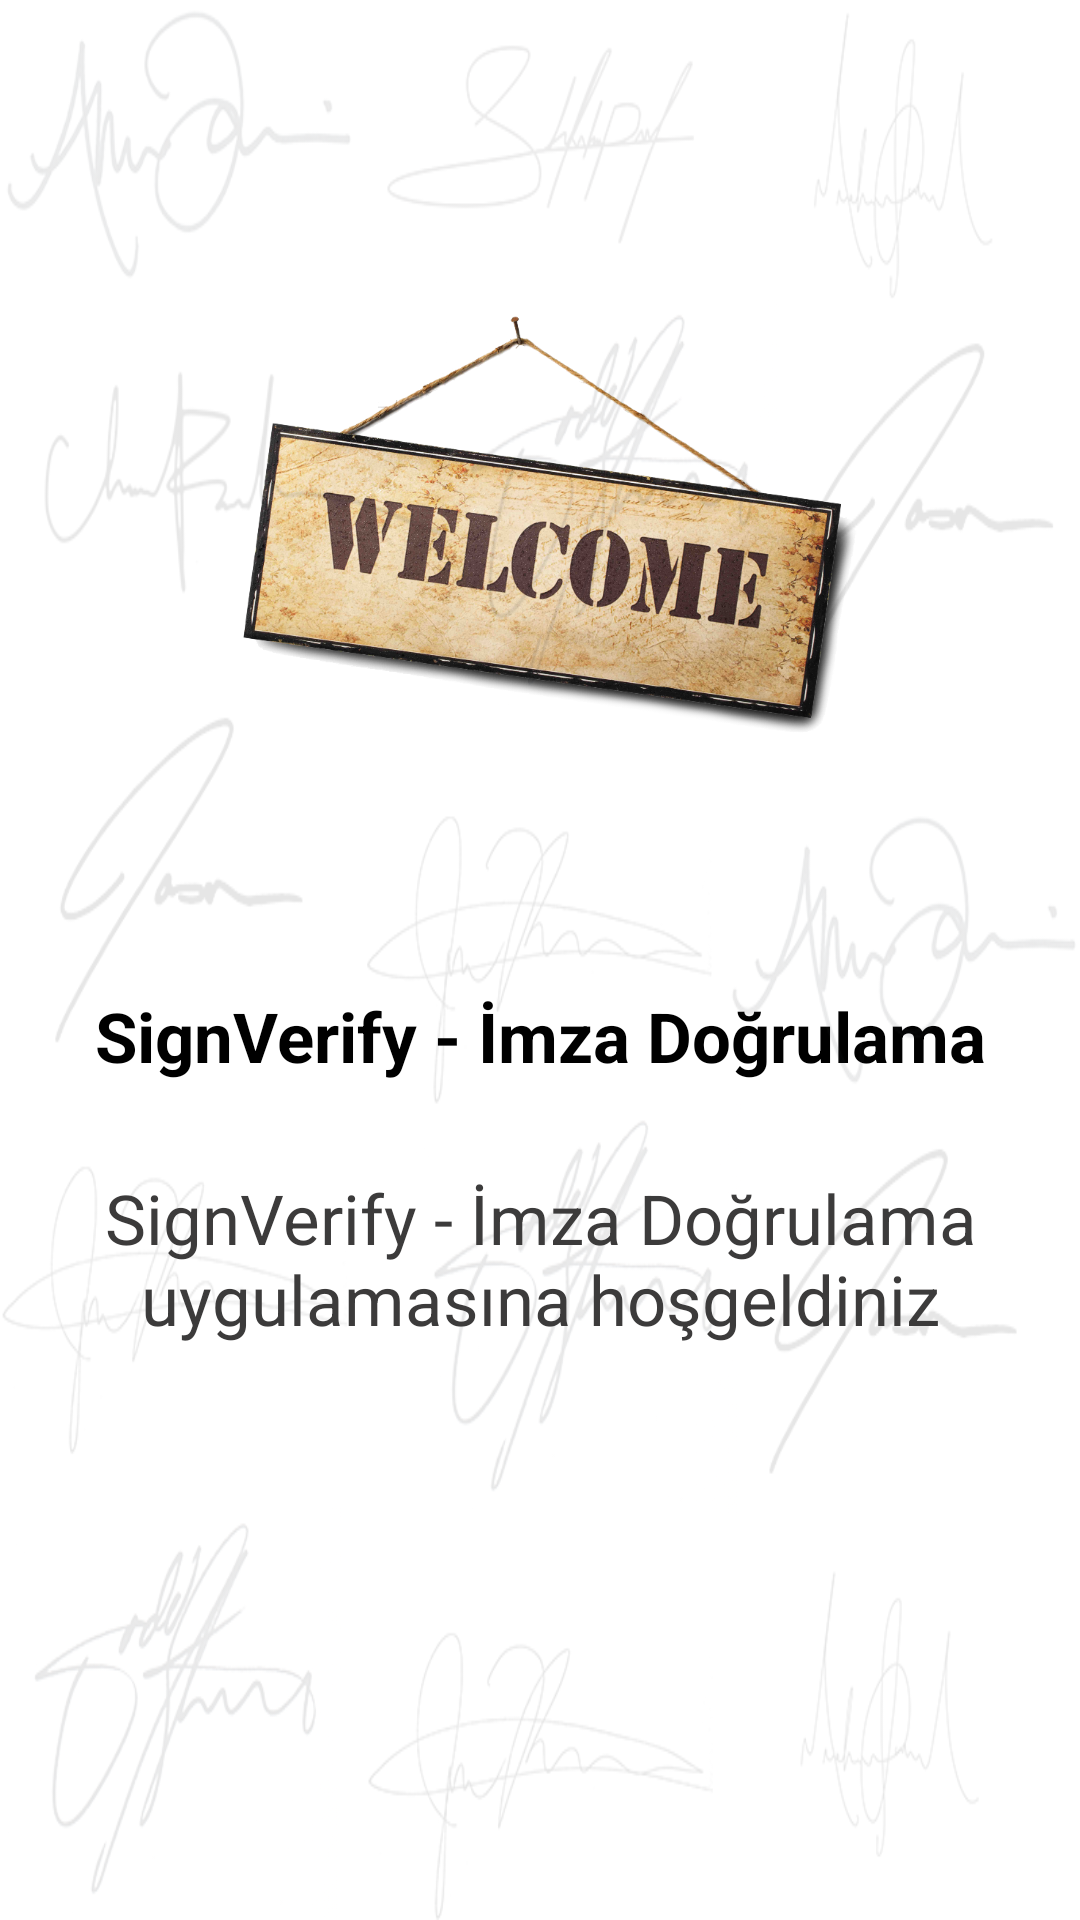

This screen was rendered from an Android layout file. Write that file and the resources it references.
<!-- AndroidManifest.xml: application theme Theme.SignVerify -->
<!-- res/layout/onboarding_default_layout.xml -->
<?xml version="1.0" encoding="utf-8"?>
<androidx.constraintlayout.widget.ConstraintLayout xmlns:android="http://schemas.android.com/apk/res/android"
    xmlns:app="http://schemas.android.com/apk/res-auto"
    xmlns:tools="http://schemas.android.com/tools"
    android:background="@color/onboarding_background"
    android:layout_width="match_parent"
    android:layout_height="match_parent">


    <ImageView
        android:id="@+id/image"
        android:layout_width="250dp"
        android:layout_height="250dp"
        android:layout_marginTop="50dp"
        app:layout_constraintEnd_toEndOf="parent"
        app:layout_constraintStart_toStartOf="parent"
        app:layout_constraintTop_toTopOf="parent"
        app:srcCompat="@drawable/welcome" />

    <TextView
        android:id="@+id/title"
        android:layout_width="match_parent"
        android:layout_height="wrap_content"
        android:layout_marginStart="10dp"
        android:layout_marginEnd="10dp"
        android:layout_marginTop="30dp"
        android:text="SignVerify - İmza Doğrulama"
        android:textColor="@color/onboarding_title"
        android:gravity="center"
        android:textStyle="bold"
        android:textSize="23sp"
        app:layout_constraintStart_toStartOf="parent"
        app:layout_constraintEnd_toEndOf="parent"
        app:layout_constraintTop_toBottomOf="@id/image"/>

    <ImageView
        android:layout_width="match_parent"
        android:layout_height="match_parent"
        android:scaleType="fitXY"
        android:alpha="0.10"
        android:translationZ="0dp"
        app:layout_constraintBottom_toBottomOf="parent"
        app:layout_constraintEnd_toEndOf="parent"
        app:layout_constraintStart_toStartOf="parent"
        app:layout_constraintTop_toBottomOf="@id/image"
        app:srcCompat="@drawable/onboarding_background" />

    <TextView
        android:id="@+id/description"
        android:layout_width="match_parent"
        android:layout_height="0dp"
        android:layout_marginStart="10dp"
        android:layout_marginEnd="10dp"
        android:layout_marginBottom="10dp"
        android:layout_marginTop="30dp"
        android:text="SignVerify - İmza Doğrulama uygulamasına hoşgeldiniz"
        android:textColor="@color/onboarding_description"
        android:gravity="center_horizontal"
        android:textSize="23sp"
        app:layout_constraintStart_toStartOf="parent"
        app:layout_constraintEnd_toEndOf="parent"
        app:layout_constraintTop_toBottomOf="@id/title"
        app:layout_constraintBottom_toBottomOf="parent"/>




</androidx.constraintlayout.widget.ConstraintLayout>
<!-- resources referenced by this layout -->
<resources>
  <color name="onboarding_background">#FFFFFF</color>
  <color name="onboarding_description">#3C3B3B</color>
  <color name="onboarding_title">#000000</color>
  <!-- drawable onboarding_background: png bitmap (drawable, 547214 bytes) -->
  <!-- drawable welcome: png bitmap (drawable, 588118 bytes) -->
  <style name="Theme.SignVerify" parent="Theme.MaterialComponents.DayNight.NoActionBar">
          
          <item name="colorPrimary">@color/purple_500</item>
          <item name="colorPrimaryVariant">@color/purple_700</item>
          <item name="colorOnPrimary">@color/white</item>
          
          <item name="colorSecondary">@color/teal_200</item>
          <item name="colorSecondaryVariant">@color/teal_700</item>
          <item name="colorOnSecondary">@color/black</item>
          
          <item name="android:statusBarColor" tools:targetApi="l">?attr/colorPrimaryVariant</item>
          
      </style>
  <color name="purple_500">#FF6200EE</color>
  <color name="purple_700">#FF3700B3</color>
  <color name="white">#FFFFFFFF</color>
  <color name="teal_200">#FF03DAC5</color>
  <color name="teal_700">#FF018786</color>
  <color name="black">#FF000000</color>
</resources>
